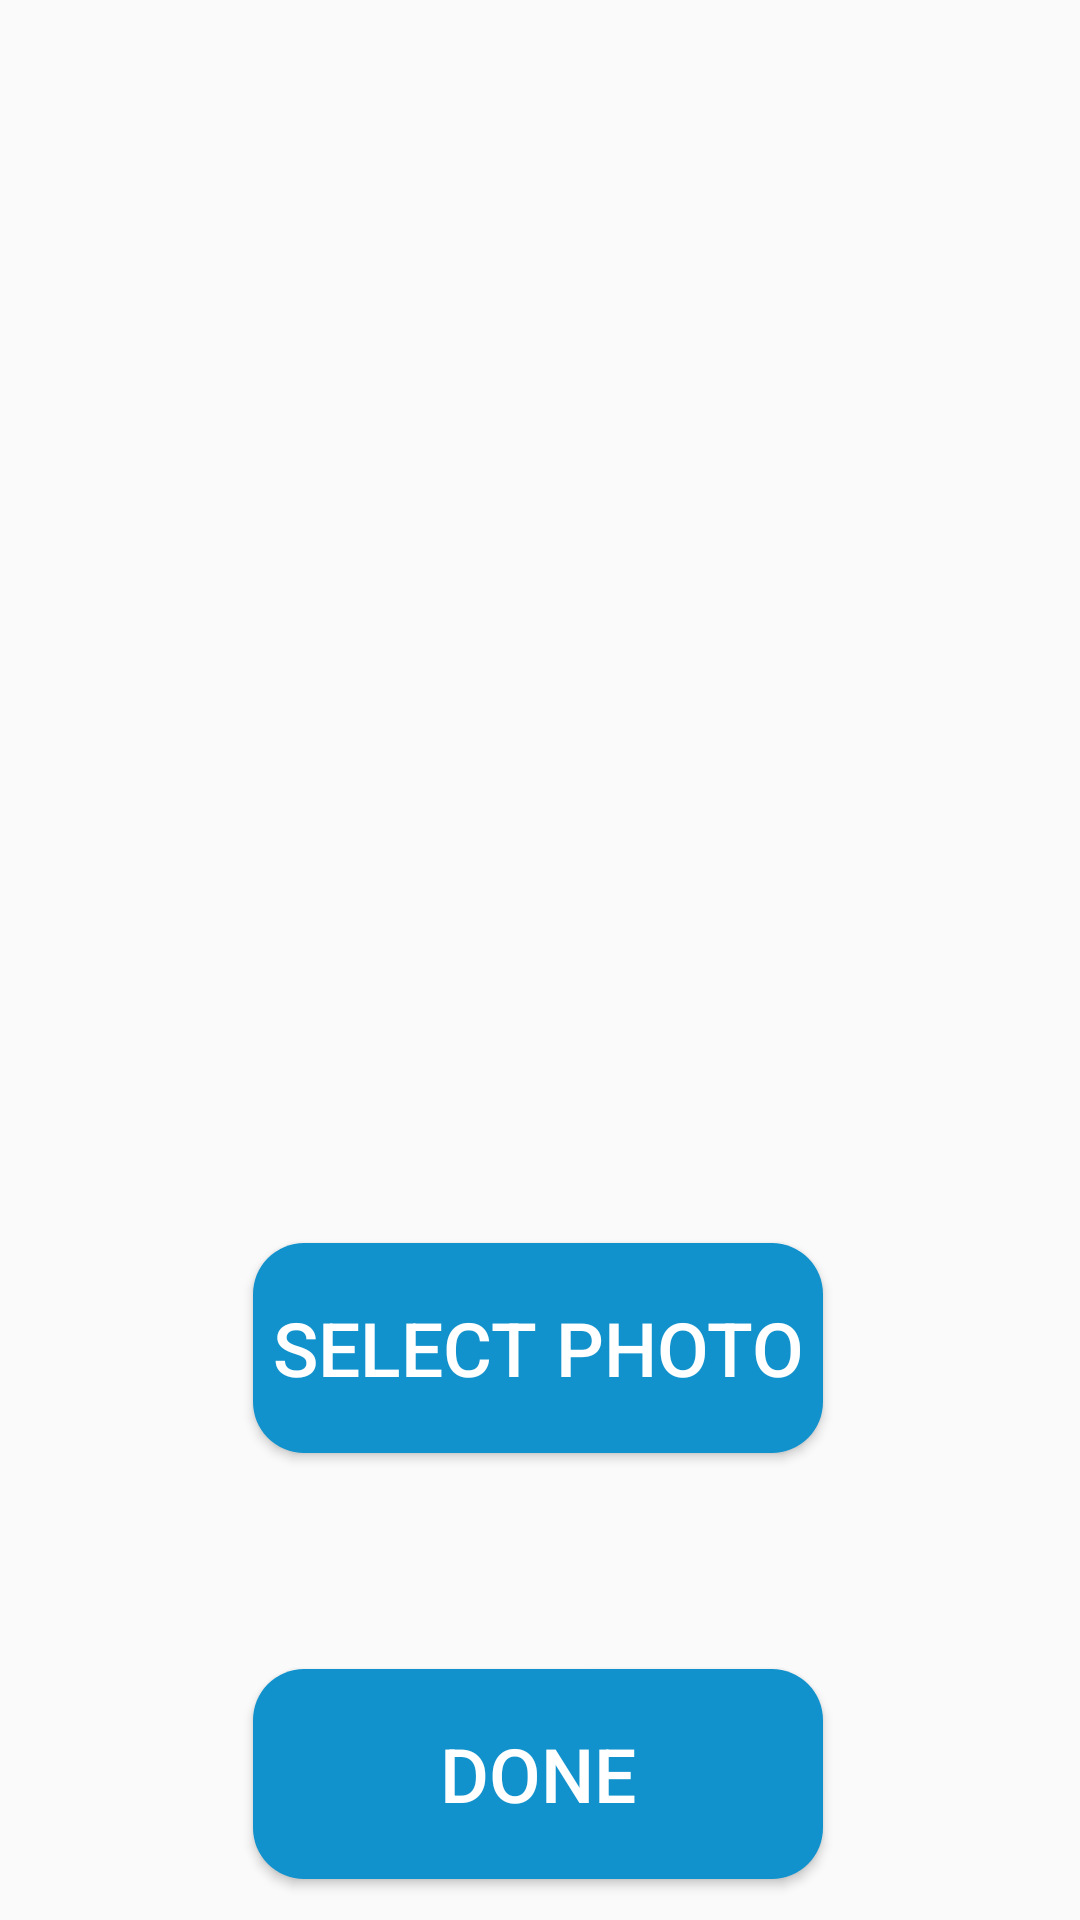

Here is an Android app screen rendered from its layout file. Give the layout XML and the strings, colors and styles it references.
<!-- AndroidManifest.xml: application theme Theme.SImpleChat -->
<!-- res/layout/activity_set_profiel.xml -->
<?xml version="1.0" encoding="utf-8"?>
<androidx.constraintlayout.widget.ConstraintLayout xmlns:android="http://schemas.android.com/apk/res/android"
    xmlns:app="http://schemas.android.com/apk/res-auto"
    xmlns:tools="http://schemas.android.com/tools"
    android:layout_width="match_parent"
    android:layout_height="match_parent"
    tools:context=".ui.SetProfileActivity">
    <ImageView
        android:id="@+id/imgPickPhoto"
        android:layout_width="300dp"
        android:layout_height="300dp"
        android:src="@drawable/ic_launcher_background"
        app:layout_constraintBottom_toBottomOf="parent"
        app:layout_constraintEnd_toEndOf="parent"
        app:layout_constraintHorizontal_bias="0.495"
        app:layout_constraintStart_toStartOf="parent"
        app:layout_constraintTop_toTopOf="parent"
        app:layout_constraintVertical_bias="0.183" />

    <Button
        android:id="@+id/btnSelectPhoto"
        android:layout_width="190dp"
        android:layout_height="70dp"
        android:layout_marginTop="52dp"
        android:background="@drawable/btn_background"
        android:text="select photo"
        android:textColor="@color/white"
        android:textSize="25sp"
        app:layout_constraintEnd_toEndOf="parent"
        app:layout_constraintHorizontal_bias="0.497"
        app:layout_constraintStart_toStartOf="parent"
        app:layout_constraintTop_toBottomOf="@+id/imgPickPhoto" />

    <Button
        android:id="@+id/btnSendPhoto"
        android:layout_width="190dp"
        android:layout_height="70dp"
        android:layout_marginTop="72dp"
        android:background="@drawable/btn_background"
        android:text="Done"
        android:textColor="@color/white"
        android:textSize="25sp"
        app:layout_constraintEnd_toEndOf="parent"
        app:layout_constraintHorizontal_bias="0.497"
        app:layout_constraintStart_toStartOf="parent"
        app:layout_constraintTop_toBottomOf="@+id/btnSelectPhoto" />

</androidx.constraintlayout.widget.ConstraintLayout>
<!-- resources referenced by this layout -->
<resources>
  <color name="white">#FFFFFFFF</color>
  <!-- drawable btn_background (drawable) -->
  <?xml version="1.0" encoding="utf-8"?>
  <shape xmlns:android="http://schemas.android.com/apk/res/android">
  
      <corners android:radius="17dp"/>
  
      <solid android:color="@color/myBlue"/>
  
  
  
  </shape>
  <style name="Theme.SImpleChat" parent="Base.Theme.SImpleChat" />
  <color name="myBlue">#1292CC</color>
  <style name="Base.Theme.SImpleChat" parent="Theme.AppCompat.Light">
          
          
      </style>
</resources>
